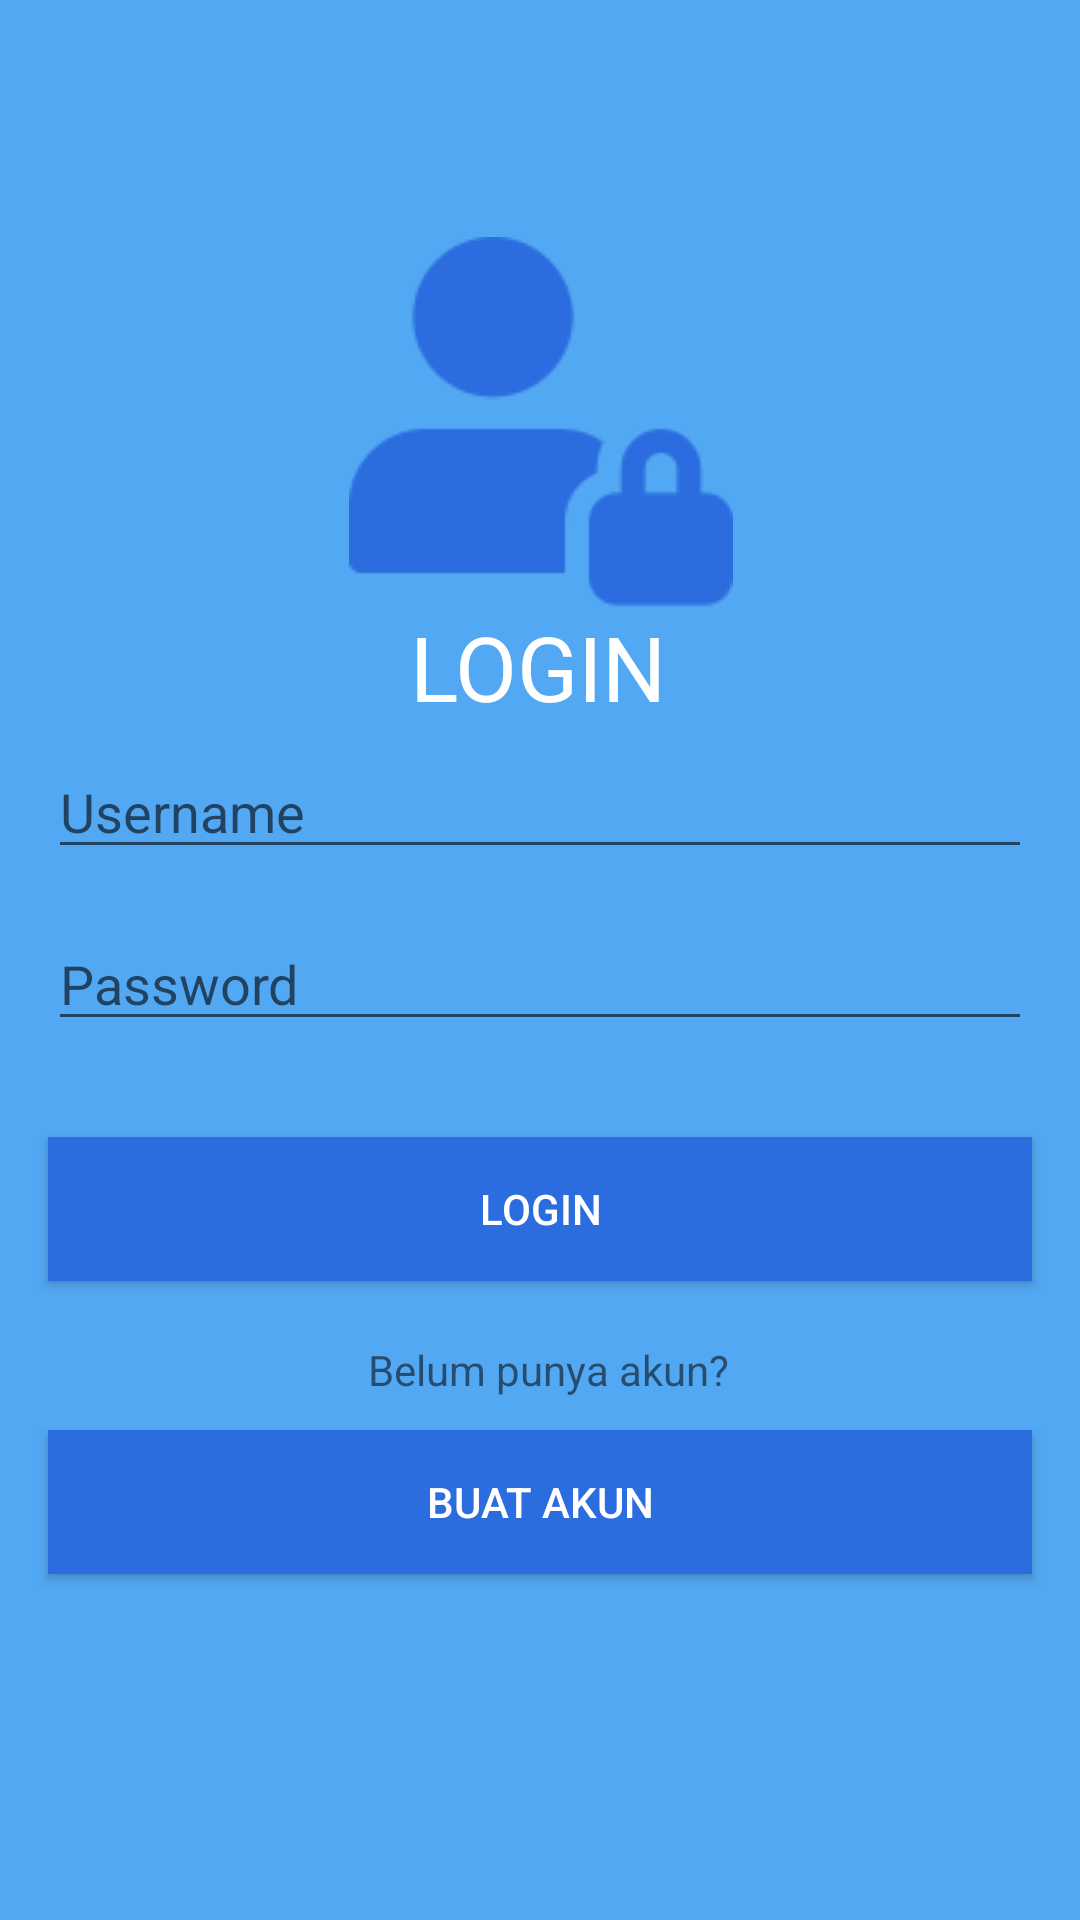

Android layout source for this screen:
<!-- AndroidManifest.xml: application theme Theme.PassParameterToOtherScreen -->
<!-- res/layout/activity_login.xml -->
<?xml version="1.0" encoding="utf-8"?>
<android.support.constraint.ConstraintLayout xmlns:android="http://schemas.android.com/apk/res/android"
    xmlns:app="http://schemas.android.com/apk/res-auto"
    xmlns:tools="http://schemas.android.com/tools"
    android:layout_width="match_parent"
    android:layout_height="match_parent"
    android:background="@color/birumuda"
    tools:context=".LoginActivity">

    <EditText
        android:id="@+id/editUsername"
        android:layout_width="0dp"
        android:layout_height="wrap_content"
        android:layout_marginStart="16dp"
        android:layout_marginLeft="16dp"
        android:layout_marginEnd="16dp"
        android:layout_marginRight="16dp"
        android:ems="10"
        android:hint="Username"
        android:inputType="textEmailAddress"
        android:textColor="@android:color/black"
        app:layout_constraintBottom_toBottomOf="parent"
        app:layout_constraintEnd_toEndOf="parent"
        app:layout_constraintHorizontal_bias="0.0"
        app:layout_constraintStart_toStartOf="parent"
        app:layout_constraintTop_toTopOf="parent"
        app:layout_constraintVertical_bias="0.415" />

    <EditText
        android:id="@+id/editPassword"
        android:layout_width="0dp"
        android:layout_height="wrap_content"
        android:layout_marginTop="16dp"
        android:ems="10"
        android:hint="Password"
        android:inputType="textPassword"
        android:textColor="@android:color/black"
        app:layout_constraintEnd_toEndOf="@+id/editUsername"
        app:layout_constraintHorizontal_bias="0.0"
        app:layout_constraintStart_toStartOf="@+id/editUsername"
        app:layout_constraintTop_toBottomOf="@+id/editUsername" />

    <Button
        android:id="@+id/buttonLogin"
        android:layout_width="0dp"
        android:layout_height="wrap_content"
        android:layout_marginTop="32dp"
        android:background="@color/biru"
        android:text="Login"
        android:textColor="@color/white"
        app:layout_constraintEnd_toEndOf="@+id/editPassword"
        app:layout_constraintHorizontal_bias="1.0"
        app:layout_constraintStart_toStartOf="@+id/editPassword"
        app:layout_constraintTop_toBottomOf="@+id/editPassword" />

    <ImageView
        android:id="@+id/imageView2"
        android:layout_width="wrap_content"
        android:layout_height="wrap_content"
        app:layout_constraintBottom_toBottomOf="parent"
        app:layout_constraintEnd_toEndOf="parent"
        app:layout_constraintHorizontal_bias="0.501"
        app:layout_constraintStart_toStartOf="parent"
        app:layout_constraintTop_toTopOf="parent"
        app:layout_constraintVertical_bias="0.154"
        app:srcCompat="@drawable/ikonuser" />

    <TextView
        android:id="@+id/textView"
        android:layout_width="wrap_content"
        android:layout_height="wrap_content"
        android:text="Belum punya akun?"
        app:layout_constraintBottom_toBottomOf="parent"
        app:layout_constraintEnd_toEndOf="@+id/buttonLogin"
        app:layout_constraintHorizontal_bias="0.513"
        app:layout_constraintStart_toStartOf="@+id/buttonLogin"
        app:layout_constraintTop_toBottomOf="@+id/buttonLogin"
        app:layout_constraintVertical_bias="0.103" />

    <Button
        android:id="@+id/buttonRegister"
        android:layout_width="0dp"
        android:layout_height="wrap_content"
        android:background="@color/biru"
        android:text="Buat akun"
        android:textColor="@color/white"
        app:layout_constraintBottom_toBottomOf="parent"
        app:layout_constraintEnd_toEndOf="@+id/buttonLogin"
        app:layout_constraintHorizontal_bias="1.0"
        app:layout_constraintStart_toStartOf="@+id/buttonLogin"
        app:layout_constraintTop_toBottomOf="@+id/buttonLogin"
        app:layout_constraintVertical_bias="0.301" />

    <TextView
        android:id="@+id/textView2"
        android:layout_width="wrap_content"
        android:layout_height="wrap_content"
        android:text="LOGIN"
        android:textColor="@color/white"
        android:textSize="30dp"
        app:layout_constraintBottom_toBottomOf="parent"
        app:layout_constraintEnd_toEndOf="parent"
        app:layout_constraintHorizontal_bias="0.498"
        app:layout_constraintStart_toStartOf="parent"
        app:layout_constraintTop_toTopOf="parent"
        app:layout_constraintVertical_bias="0.337" />

</android.support.constraint.ConstraintLayout>
<!-- resources referenced by this layout -->
<resources>
  <color name="biru">#2B6CDF</color>
  <color name="birumuda">#53A8F3</color>
  <color name="white">#FFFFFFFF</color>
  <!-- drawable ikonuser: png bitmap (drawable, 5660 bytes) -->
  <style name="Theme.PassParameterToOtherScreen" parent="Theme.AppCompat.Light.DarkActionBar">
          
          <item name="colorPrimary">@color/purple_500</item>
          <item name="colorPrimaryDark">@color/purple_700</item>
          <item name="colorAccent">@color/teal_200</item>
          
      </style>
  <color name="purple_500">#2B6CDF</color>
  <color name="purple_700">#2B6CDF</color>
  <color name="teal_200">#2B6CDF</color>
</resources>
